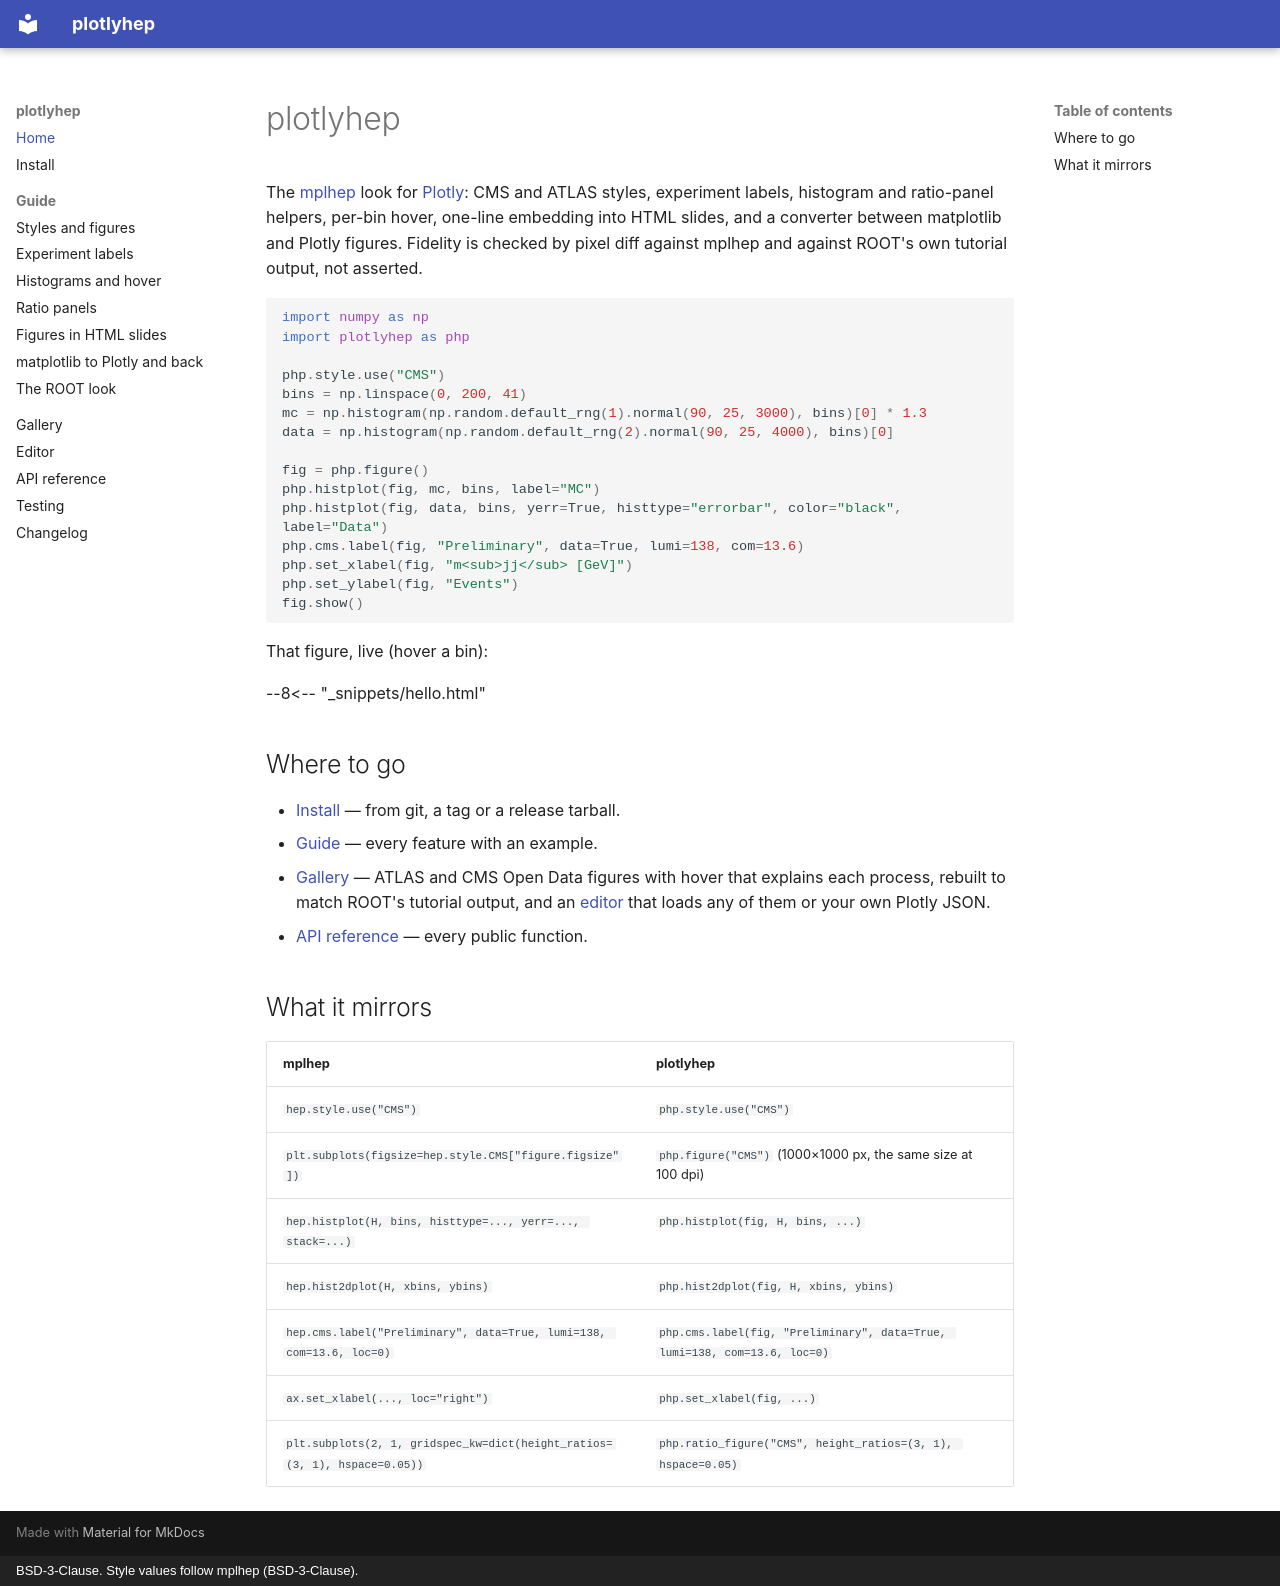

repository: DickyChant/plotlyhep · page: index.html · generator: mkdocs · copyright: BSD-3-Clause. Style values follow mplhep (BSD-3-Clause).

# plotlyhep

The [mplhep](https://github.com/scikit-hep/mplhep) look for [Plotly](https://plotly.com/python/):
CMS and ATLAS styles, experiment labels, histogram and ratio-panel helpers, per-bin hover,
one-line embedding into HTML slides, and a converter between matplotlib and Plotly figures.
Fidelity is checked by pixel diff against mplhep and against ROOT's own tutorial output,
not asserted.

```python
import numpy as np
import plotlyhep as php

php.style.use("CMS")
bins = np.linspace(0, 200, 41)
mc = np.histogram(np.random.default_rng(1).normal(90, 25, 3000), bins)[0] * 1.3
data = np.histogram(np.random.default_rng(2).normal(90, 25, 4000), bins)[0]

fig = php.figure()
php.histplot(fig, mc, bins, label="MC")
php.histplot(fig, data, bins, yerr=True, histtype="errorbar", color="black", label="Data")
php.cms.label(fig, "Preliminary", data=True, lumi=138, com=13.6)
php.set_xlabel(fig, "m<sub>jj</sub> [GeV]")
php.set_ylabel(fig, "Events")
fig.show()
```

That figure, live (hover a bin):

--8<-- "_snippets/hello.html"

## Where to go

- [Install](install.md) — from git, a tag or a release tarball.
- [Guide](guide/styles.md) — every feature with an example.
- [Gallery](https://dickychant.github.io/plotlyhep/gallery/) — ATLAS and CMS Open Data figures with hover that explains each process, rebuilt to match ROOT's tutorial output, and an [editor](https://dickychant.github.io/plotlyhep/gallery/editor/) that loads any of them or your own Plotly JSON.
- [API reference](api.md) — every public function.

## What it mirrors

| mplhep | plotlyhep |
|---|---|
| `hep.style.use("CMS")` | `php.style.use("CMS")` |
| `plt.subplots(figsize=hep.style.CMS["figure.figsize"])` | `php.figure("CMS")` (1000×1000 px, the same size at 100 dpi) |
| `hep.histplot(H, bins, histtype=..., yerr=..., stack=...)` | `php.histplot(fig, H, bins, ...)` |
| `hep.hist2dplot(H, xbins, ybins)` | `php.hist2dplot(fig, H, xbins, ybins)` |
| `hep.cms.label("Preliminary", data=True, lumi=138, com=13.6, loc=0)` | `php.cms.label(fig, "Preliminary", data=True, lumi=138, com=13.6, loc=0)` |
| `ax.set_xlabel(..., loc="right")` | `php.set_xlabel(fig, ...)` |
| `plt.subplots(2, 1, gridspec_kw=dict(height_ratios=(3, 1), hspace=0.05))` | `php.ratio_figure("CMS", height_ratios=(3, 1), hspace=0.05)` |
